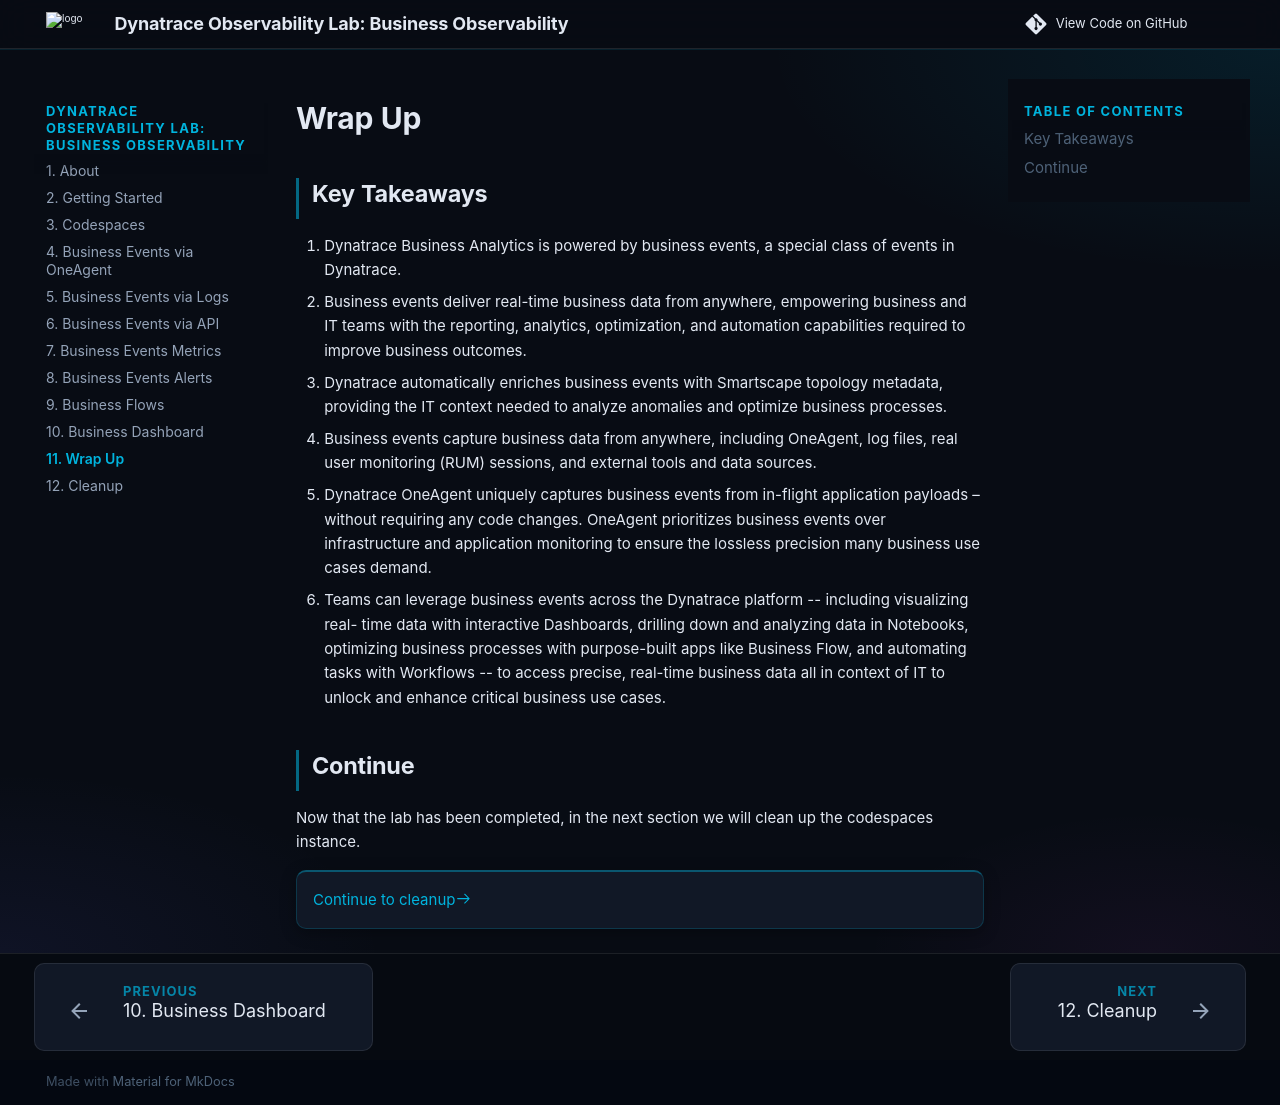

repository: dynatrace-wwse/enablement-business-observability · page: 11_wrapup/index.html · generator: mkdocs

# Wrap Up

## Key Takeaways

1. Dynatrace Business Analytics is powered by business events, a special class of events in Dynatrace.
1. Business events deliver real-time business data from anywhere, empowering business and IT teams
with the reporting, analytics, optimization, and automation capabilities required to improve business
outcomes.
1. Dynatrace automatically enriches business events with Smartscape topology metadata,
providing the IT context needed to analyze anomalies and optimize business processes.
1. Business events capture business data from anywhere, including OneAgent, log files, real user
monitoring (RUM) sessions, and external tools and data sources.
1. Dynatrace OneAgent uniquely captures business events from in-flight application payloads –
without requiring any code changes. OneAgent prioritizes business events over infrastructure
and application monitoring to ensure the lossless precision many business use cases demand.
1. Teams can leverage business events across the Dynatrace platform -- including visualizing real-
time data with interactive Dashboards, drilling down and analyzing data in Notebooks,
optimizing business processes with purpose-built apps like Business Flow, and automating tasks
with Workflows -- to access precise, real-time business data all in context of IT to unlock and
enhance critical business use cases.

## Continue

Now that the lab has been completed, in the next section we will clean up the codespaces instance.

<div class="grid cards" markdown>
- [Continue to cleanup:octicons-arrow-right-24:](cleanup.md)
</div>
